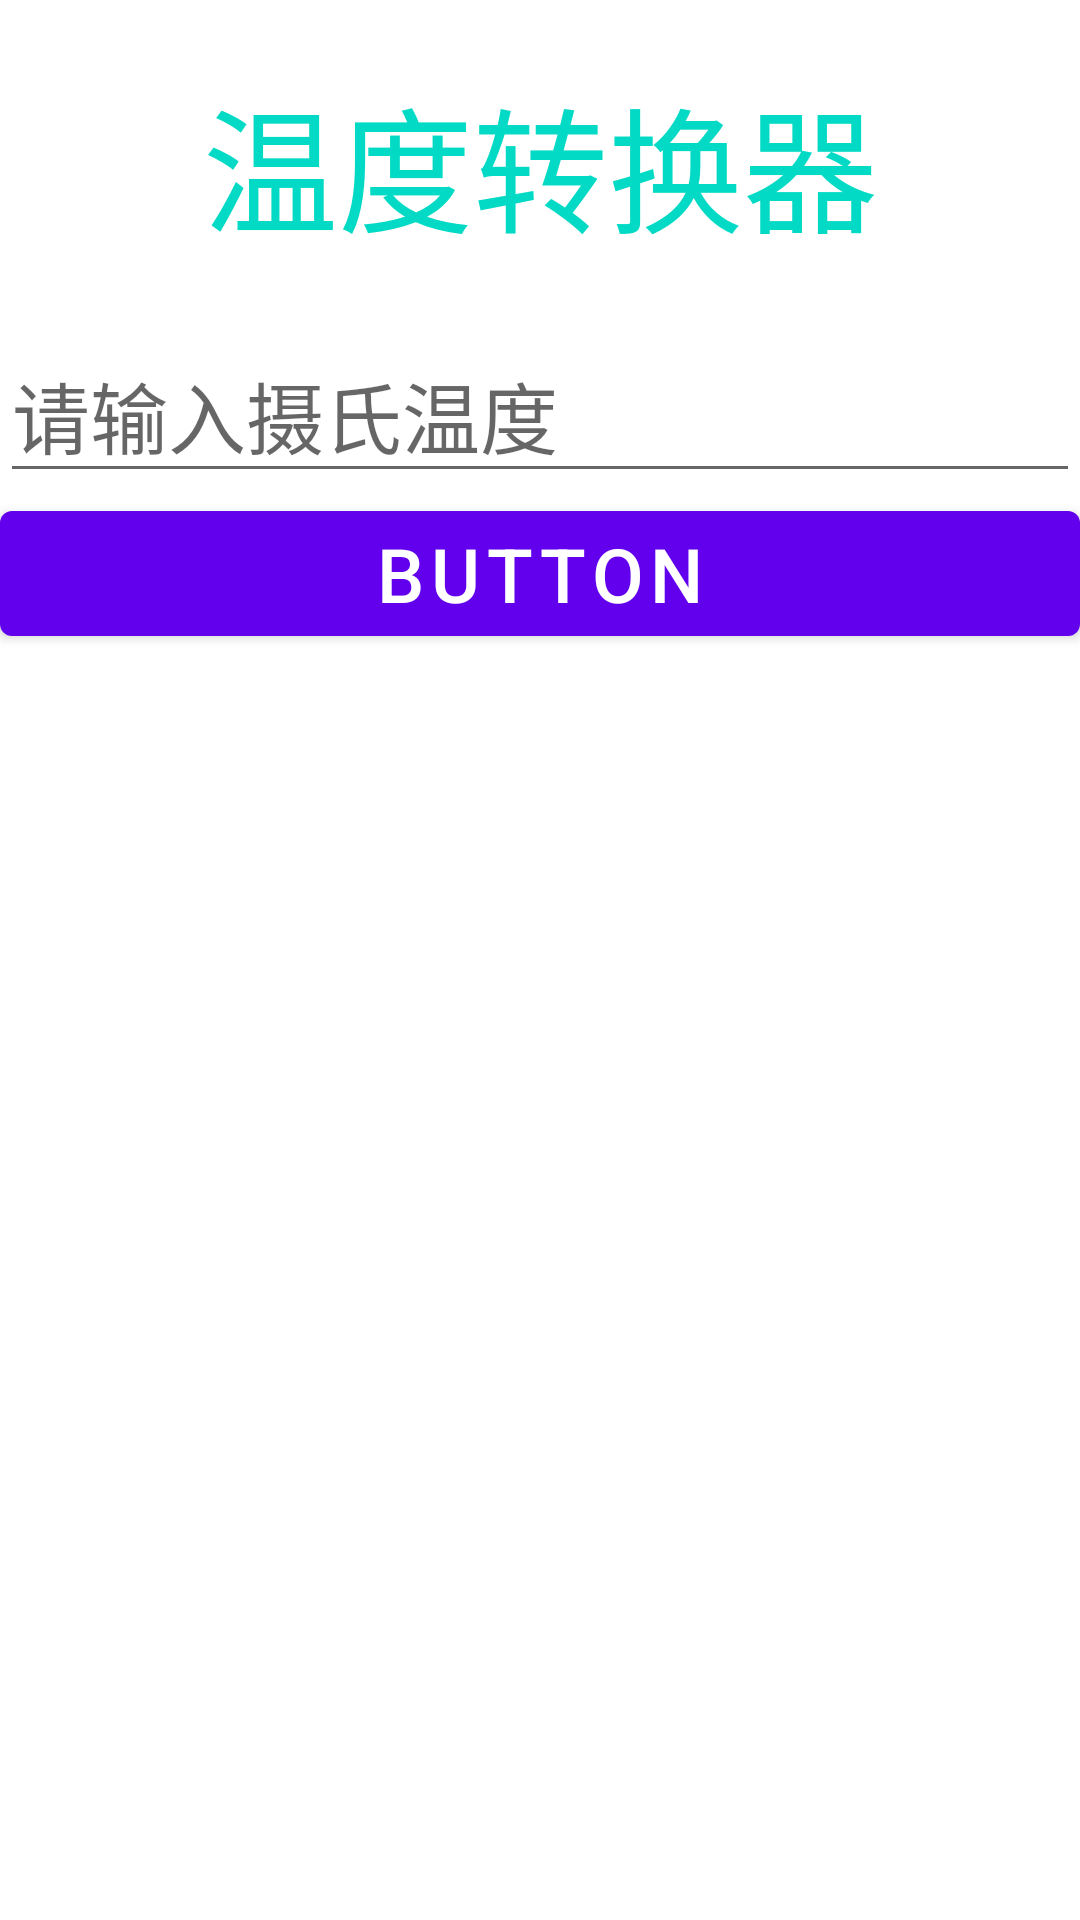

Here is an Android app screen rendered from its layout file. Give the layout XML and the strings, colors and styles it references.
<!-- AndroidManifest.xml: application theme AppTheme -->
<!-- res/layout/activity_sed.xml -->
<?xml version="1.0" encoding="utf-8"?>

<LinearLayout xmlns:android="http://schemas.android.com/apk/res/android"
    xmlns:app="http://schemas.android.com/apk/res-auto"
    xmlns:tools="http://schemas.android.com/tools"
    android:id="@+id/relativeLayout"
    android:layout_width="match_parent"
    android:layout_height="match_parent"
    android:orientation="vertical"
    tools:context=".sedActivity" >

    <TextView
        android:id="@+id/showText"
        android:layout_width="match_parent"
        android:layout_height="wrap_content"
        android:layout_marginTop="22sp"
        android:layout_marginBottom="22sp"
        android:gravity="center"
        android:text="@string/show"
        android:textColor="@color/colorAccent"
        android:textSize="45dp" />

    <EditText
        android:id="@+id/inpText"
        android:layout_width="match_parent"
        android:layout_height="wrap_content"
        android:ems="10"
        android:hint="@string/hint_inp"
        android:inputType="textPersonName"
        android:text=""
        android:textSize="26dp" />

    <Button
        android:id="@+id/btn1"
        android:layout_width="match_parent"
        android:layout_height="wrap_content"
        android:textSize="25dp"
        android:text="@string/btn_label" />

    <TextView
        android:id="@+id/textView"
        android:layout_width="match_parent"
        android:layout_height="42dp"
        android:text="@string/result"
        android:textSize="30sp" />

</LinearLayout>
<!-- resources referenced by this layout -->
<resources>
  <string name="btn_label" translatable="false">Button</string>
  <string name="hint_inp" translatable="false">请输入摄氏温度</string>
  <string name="result" translatable="false" />
  <string name="show" translatable="false">温度转换器</string>
  <!-- not gathered from this repository: default colours our renderer supplied (Android Studio template values) -->
  <color name="colorAccent">#FF03DAC5</color>
</resources>
